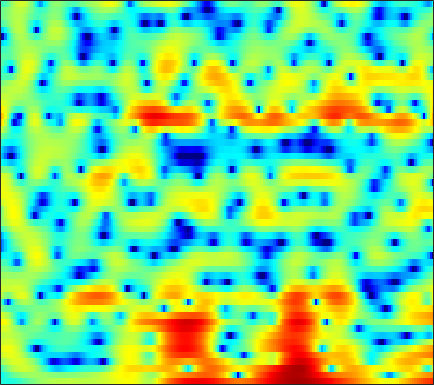

Values plotted in this chart, from the file beside it:
-3.6819, -3.8417, -3.9802, -4.0061, -3.968, -3.8349, -3.6106, -3.4123, -3.0709, -2.641, -2.1522, -1.7765, -1.2848, -0.81333, -0.48085, -0.083761, 0.27861, 0.53139, 0.84183, 1.1174, 1.3548, 1.512, 1.6859, 1.8187
-4.979, -4.247, -3.36, -2.582, -2.066, -1.457, -0.9223, -0.5674, -0.1539, 0.2023, 0.5024, 0.6889, 0.8861, 1.025, 1.096, 1.143, 1.142, 1.114, 1.041, 0.9347, 0.8064, 0.6979, 0.549, 0.4033
-2.841, -1.858, -0.7174, 0.2457, 0.8642, 1.556, 2.101, 2.418, 2.726, 2.908, 2.969, 2.936, 2.78, 2.504, 2.217, 1.722, 1.097, 0.5371, -0.3201, -1.316, -2.444, -3.35, -4.585, -5.735
0.6291, 1.234, 1.931, 2.501, 2.843, 3.189, 3.402, 3.473, 3.451, 3.298, 3.015, 2.719, 2.212, 1.578, 1.02, 0.1566, -0.8599, -1.735, -3.092, -4.705, -6.673, -8.428, -11.23, -14.43
2.775, 3.166, 3.567, 3.822, 3.916, 3.909, 3.746, 3.512, 3.054, 2.424, 1.619, 0.9054, -0.1705, -1.351, -2.258, -3.424, -4.423, -5.014, -5.572, -5.924, -6.155, -6.282, -6.412, -6.506
3.777, 4.039, 4.263, 4.341, 4.294, 4.085, 3.695, 3.267, 2.511, 1.512, 0.2167, -0.986, -2.995, -5.66, -8.332, -13.62, -23.74, -20.33, -13.02, -9.356, -7.137, -5.972, -4.843, -4.042
2.833, 3.045, 3.217, 3.262, 3.207, 3.015, 2.69, 2.361, 1.808, 1.126, 0.3261, -0.3423, -1.299, -2.271, -2.958, -3.733, -4.229, -4.386, -4.323, -4.032, -3.633, -3.311, -2.901, -2.537
2.128, 2.338, 2.484, 2.492, 2.416, 2.217, 1.934, 1.674, 1.282, 0.8608, 0.4338, 0.1194, -0.2841, -0.6563, -0.9143, -1.221, -1.48, -1.649, -1.836, -1.995, -2.133, -2.212, -2.282, -2.31
3.308, 3.364, 3.249, 2.937, 2.591, 2.002, 1.324, 0.8007, 0.158, -0.3231, -0.5817, -0.6304, -0.5541, -0.3951, -0.2839, -0.1949, -0.216, -0.3226, -0.6087, -1.076, -1.719, -2.313, -3.21, -4.086
5.303, 5.041, 4.47, 3.61, 2.755, 1.256, -0.7666, -2.741, -6.132, -9.597, -8.947, -6.408, -3.485, -1.446, -0.3705, 0.6052, 1.132, 1.264, 1.121, 0.5973, -0.3676, -1.47, -3.604, -7.015
3.332, 2.913, 2.231, 1.39, 0.65, -0.5236, -1.927, -3.091, -4.643, -5.656, -5.453, -4.627, -3.188, -1.854, -1.038, -0.2084, 0.3291, 0.5586, 0.6573, 0.5447, 0.2605, -0.04358, -0.4959, -0.8933
0.2623, -0.4154, -1.242, -1.859, -2.119, -2.226, -2.152, -2.042, -1.867, -1.652, -1.379, -1.165, -0.8725, -0.6237, -0.4752, -0.3409, -0.2812, -0.2632, -0.2585, -0.2536, -0.2192, -0.1603, -0.01727, 0.1992
-1.488, -3.899, -8.837, -14.34, -10.68, -5.525, -2.458, -0.9518, 0.3982, 1.232, 1.638, 1.732, 1.597, 1.198, 0.7457, -0.03761, -0.9115, -1.51, -2.059, -2.163, -1.866, -1.478, -0.9381, -0.394
2.307, 1.408, 0.3229, -0.1752, 0.05912, 0.9613, 2.05, 2.762, 3.461, 3.819, 3.813, 3.577, 2.894, 1.739, 0.4861, -1.879, -5.472, -9.752, -21.07, -13.86, -8.165, -6.078, -4.671, -4.281
2.864, 2.815, 2.747, 2.731, 2.776, 2.9, 3.035, 3.115, 3.15, 3.048, 2.773, 2.431, 1.749, 0.7986, -0.09405, -1.501, -3.09, -4.228, -5.36, -5.834, -5.853, -5.878, -6.194, -7.085
1.889, 2.011, 2.119, 2.193, 2.228, 2.256, 2.266, 2.259, 2.213, 2.114, 1.941, 1.746, 1.408, 0.9721, 0.5864, 0.01057, -0.5985, -1.057, -1.646, -2.194, -2.723, -3.122, -3.686, -4.304
0.8778, 0.9406, 0.9688, 0.953, 0.9225, 0.8752, 0.8599, 0.873, 0.9265, 1.02, 1.129, 1.206, 1.282, 1.301, 1.265, 1.146, 0.9543, 0.7569, 0.4335, 0.04892, -0.3928, -0.7436, -1.255, -1.793
-0.1914, -0.3169, -0.5657, -0.9237, -1.235, -1.654, -1.975, -2.047, -1.827, -1.255, -0.4797, 0.1462, 0.9155, 1.546, 1.905, 2.228, 2.363, 2.352, 2.199, 1.9, 1.472, 1.086, 0.4947, -0.1342
-1.893, -2.042, -2.437, -3.205, -4.126, -6.02, -8.982, -11.64, -11.35, -6.988, -3.372, -1.349, 0.6568, 2.079, 2.844, 3.524, 3.866, 3.928, 3.771, 3.362, 2.723, 2.098, 1.126, 0.03517
-5.938, -5.164, -4.478, -4.238, -4.417, -5.091, -6.064, -6.572, -5.967, -3.88, -1.461, 0.144, 1.87, 3.156, 3.847, 4.443, 4.696, 4.665, 4.335, 3.663, 2.631, 1.585, -0.2356, -2.718
-11.13, -8.906, -6.68, -5.041, -4.097, -3.092, -2.245, -1.639, -0.7749, 0.1666, 1.139, 1.828, 2.647, 3.292, 3.641, 3.902, 3.918, 3.763, 3.32, 2.598, 1.568, 0.5786, -1.062, -3.072
-10.83, -8.979, -6.743, -4.866, -3.651, -2.271, -1.123, -0.3845, 0.4771, 1.21, 1.822, 2.206, 2.615, 2.88, 2.986, 2.989, 2.831, 2.607, 2.167, 1.57, 0.8216, 0.1807, -0.7419, -1.669
-8.748, -6.835, -4.713, -2.975, -1.881, -0.645, 0.3505, 0.9671, 1.614, 2.089, 2.407, 2.558, 2.649, 2.623, 2.53, 2.33, 2.033, 1.755, 1.303, 0.759, 0.1223, -0.4098, -1.185, -1.993
-3.303, -2.308, -1.039, 0.1135, 0.8719, 1.699, 2.324, 2.66, 2.925, 2.998, 2.894, 2.712, 2.354, 1.926, 1.583, 1.13, 0.7118, 0.407, -0.002884, -0.4662, -1.031, -1.563, -2.461, -3.617
0.242, 0.9263, 1.847, 2.67, 3.196, 3.707, 3.994, 4.028, 3.845, 3.376, 2.622, 1.875, 0.6745, -0.655, -1.618, -2.641, -3.123, -3.17, -2.988, -2.827, -2.817, -3.008, -3.563, -4.604
-0.09652, 1.221, 2.667, 3.749, 4.31, 4.769, 4.872, 4.716, 4.184, 3.238, 1.82, 0.3917, -2.132, -5.728, -9.566, -17.13, -15.59, -11.35, -8.019, -6.086, -4.96, -4.45, -4.108, -4.099
-0.6451, 1.146, 2.844, 3.966, 4.501, 4.861, 4.842, 4.601, 3.95, 2.924, 1.499, 0.1462, -2.068, -4.672, -6.716, -9.01, -9.99, -9.913, -9.326, -8.541, -7.622, -6.842, -5.845, -4.947
2.606, 3.15, 3.791, 4.233, 4.428, 4.468, 4.271, 3.952, 3.315, 2.432, 1.298, 0.2849, -1.24, -2.983, -4.412, -6.466, -8.787, -10.79, -14.12, -17.1, -15.32, -12.51, -9.362, -7.102
4.086, 4.154, 4.198, 4.152, 4.047, 3.791, 3.405, 3.023, 2.414, 1.683, 0.8335, 0.114, -0.9693, -2.233, -3.314, -4.97, -6.967, -8.718, -11.22, -13.02, -12.34, -10.69, -8.488, -6.635
4.194, 4.126, 3.922, 3.609, 3.275, 2.741, 2.107, 1.608, 0.9563, 0.3556, -0.1558, -0.4838, -0.93, -1.379, -1.777, -2.397, -3.115, -3.645, -4.289, -4.748, -4.907, -4.828, -4.545, -4.165
4.047, 3.952, 3.631, 3.054, 2.451, 1.407, 0.1238, -0.9315, -2.266, -3.046, -2.954, -2.449, -1.556, -0.7691, -0.3334, 0.006616, 0.1118, 0.03453, -0.2352, -0.6353, -1.17, -1.662, -2.34, -3.012
3.413, 3.385, 3.062, 2.362, 1.598, 0.1173, -2.052, -4.441, -9.768, -29.26, -11.44, -6.272, -2.376, -0.03049, 1.164, 2.226, 2.803, 2.95, 2.812, 2.278, 1.283, 0.1724, -1.966, -5.2
-0.01143, -0.02279, -0.3045, -0.8253, -1.345, -2.135, -3.06, -3.769, -4.511, -4.605, -3.718, -2.585, -0.8806, 0.6509, 1.6, 2.567, 3.165, 3.386, 3.382, 2.986, 2.219, 1.371, -0.1445, -2.022
-4.404, -4.82, -5.671, -6.58, -7.118, -7.315, -6.865, -6.219, -5.197, -4.034, -2.821, -1.903, -0.7187, 0.3608, 1.071, 1.85, 2.411, 2.688, 2.857, 2.813, 2.574, 2.299, 1.83, 1.351
-6.973, -8.198, -10.69, -14.87, -20.3, -22.36, -14.37, -10.87, -7.704, -5.419, -3.635, -2.507, -1.24, -0.1645, 0.5178, 1.267, 1.852, 2.181, 2.477, 2.649, 2.688, 2.654, 2.551, 2.412
-6.007, -6.957, -8.484, -10.1, -11.01, -11.1, -9.808, -8.445, -6.575, -4.896, -3.438, -2.476, -1.358, -0.3995, 0.2124, 0.8989, 1.448, 1.774, 2.107, 2.321, 2.448, 2.486, 2.492, 2.445
-3.207, -3.757, -4.473, -5.099, -5.394, -5.535, -5.307, -4.947, -4.265, -3.452, -2.571, -1.919, -1.068, -0.3141, 0.1913, 0.7737, 1.233, 1.5, 1.765, 1.918, 1.996, 2.014, 1.986, 1.924
-0.2548, -0.846, -1.669, -2.457, -2.972, -3.462, -3.694, -3.656, -3.352, -2.797, -2.082, -1.495, -0.7023, 0.02918, 0.5152, 1.043, 1.416, 1.59, 1.682, 1.67, 1.547, 1.42, 1.214, 1.018
3.019, 2.051, 0.5111, -1.179, -2.491, -4.01, -4.982, -5.173, -4.779, -3.811, -2.559, -1.535, -0.2719, 0.8477, 1.499, 2.087, 2.364, 2.373, 2.131, 1.674, 1.075, 0.5872, 0.008148, -0.5031
6.632, 5.197, 2.597, -0.9055, -4.41, -10.88, -16.65, -14.56, -11.58, -8.764, -5.295, -2.771, -0.03999, 1.969, 2.955, 3.716, 3.819, 3.485, 2.52, 0.8844, -1.138, -2.679, -3.926, -4.246
7.827, 6.449, 4.103, 1.079, -1.69, -5.774, -9.512, -11.81, -15.8, -15.18, -7.771, -3.92, -0.4945, 1.713, 2.73, 3.399, 3.294, 2.697, 1.163, -1.511, -5.961, -11.73, -16.87, -9.778
5.982, 5.168, 3.886, 2.382, 1.192, -0.3865, -1.788, -2.578, -3.119, -2.924, -2.073, -1.212, -0.08333, 0.7695, 1.191, 1.38, 1.17, 0.7456, -0.1857, -1.419, -2.819, -3.72, -4.431, -4.59
3.932, 3.641, 3.13, 2.519, 2.038, 1.413, 0.8655, 0.5396, 0.2559, 0.1403, 0.1608, 0.2093, 0.3089, 0.3221, 0.2674, 0.06533, -0.2752, -0.612, -1.137, -1.701, -2.23, -2.547, -2.885, -3.061
2.442, 2.494, 2.473, 2.388, 2.282, 2.119, 1.945, 1.806, 1.621, 1.43, 1.212, 1.018, 0.6828, 0.276, -0.1062, -0.6782, -1.324, -1.812, -2.394, -2.83, -3.078, -3.152, -3.114, -2.961
1.158, 1.461, 1.804, 2.067, 2.218, 2.364, 2.454, 2.485, 2.456, 2.334, 2.086, 1.808, 1.256, 0.4905, -0.2399, -1.432, -2.839, -3.952, -5.299, -6.076, -5.989, -5.487, -4.521, -3.562
-0.5706, -0.00188, 0.5843, 1.021, 1.32, 1.716, 2.123, 2.423, 2.756, 2.941, 2.915, 2.713, 2.178, 1.248, 0.2652, -1.565, -4.146, -6.887, -12.55, -22.93, -14.21, -9.821, -6.394, -4.181
-2.644, -2.125, -1.992, -2.115, -2.115, -1.609, -0.496, 0.5092, 1.767, 2.728, 3.3, 3.449, 3.279, 2.681, 1.921, 0.5102, -1.363, -3.022, -5.295, -6.84, -6.917, -6.296, -5.14, -3.869
-2.752, -3.246, -4.921, -8.523, -14.12, -15.47, -6.508, -2.888, 0.2371, 2.214, 3.436, 3.975, 4.241, 4.074, 3.686, 2.866, 1.735, 0.7392, -0.746, -2.364, -4.098, -5.467, -7.075, -7.385
-1.518, -2.06, -2.986, -4.027, -4.557, -4.231, -2.646, -1.171, 0.6601, 2.101, 3.123, 3.632, 3.982, 3.98, 3.78, 3.243, 2.401, 1.581, 0.1955, -1.617, -4.075, -6.626, -11.55, -15.46
-1.447, -1.582, -1.692, -1.655, -1.476, -1.042, -0.3884, 0.1902, 0.9683, 1.69, 2.259, 2.557, 2.77, 2.775, 2.643, 2.292, 1.75, 1.217, 0.3496, -0.6517, -1.764, -2.574, -3.445, -3.778
-2.818, -2.731, -2.448, -1.987, -1.553, -0.8931, -0.2271, 0.2535, 0.8296, 1.295, 1.629, 1.782, 1.861, 1.812, 1.693, 1.457, 1.16, 0.9047, 0.5406, 0.17, -0.1735, -0.4013, -0.6288, -0.7528
-6.485, -6.202, -5.141, -3.729, -2.683, -1.421, -0.3778, 0.245, 0.8763, 1.265, 1.435, 1.434, 1.289, 1.017, 0.7776, 0.4691, 0.2436, 0.1633, 0.1799, 0.2877, 0.4576, 0.5907, 0.7504, 0.8561
-22.72, -17.53, -9.643, -5.446, -3.314, -1.278, 0.1386, 0.8783, 1.494, 1.739, 1.631, 1.327, 0.6403, -0.3284, -1.156, -2.195, -2.774, -2.691, -1.969, -0.9161, 0.1146, 0.7853, 1.489, 1.972
-7.071, -6.473, -4.66, -2.613, -1.246, 0.2408, 1.309, 1.85, 2.221, 2.201, 1.763, 1.124, -0.2182, -2.286, -4.581, -9.441, -18.52, -14.33, -7.246, -3.434, -1.035, 0.239, 1.437, 2.218
-2.22, -1.758, -0.9978, -0.1492, 0.4807, 1.218, 1.777, 2.045, 2.18, 2.014, 1.525, 0.9289, -0.1914, -1.698, -3.041, -4.882, -6.01, -5.83, -4.466, -2.764, -1.247, -0.3201, 0.6404, 1.29
-0.9578, -0.5528, -0.02617, 0.5078, 0.9007, 1.368, 1.734, 1.911, 1.992, 1.869, 1.529, 1.142, 0.4574, -0.3574, -0.9807, -1.723, -2.213, -2.36, -2.245, -1.827, -1.246, -0.7953, -0.2199, 0.2146
-0.7893, -0.5484, -0.1365, 0.3642, 0.7621, 1.301, 1.77, 2.042, 2.248, 2.262, 2.056, 1.753, 1.163, 0.3886, -0.2929, -1.254, -2.156, -2.685, -3.038, -2.899, -2.343, -1.777, -1.033, -0.423
-2.257, -2.329, -1.942, -1.097, -0.2955, 0.8028, 1.785, 2.381, 2.942, 3.205, 3.154, 2.891, 2.243, 1.202, 0.13, -1.777, -4.353, -6.705, -9.24, -8.207, -5.33, -3.434, -1.595, -0.38
